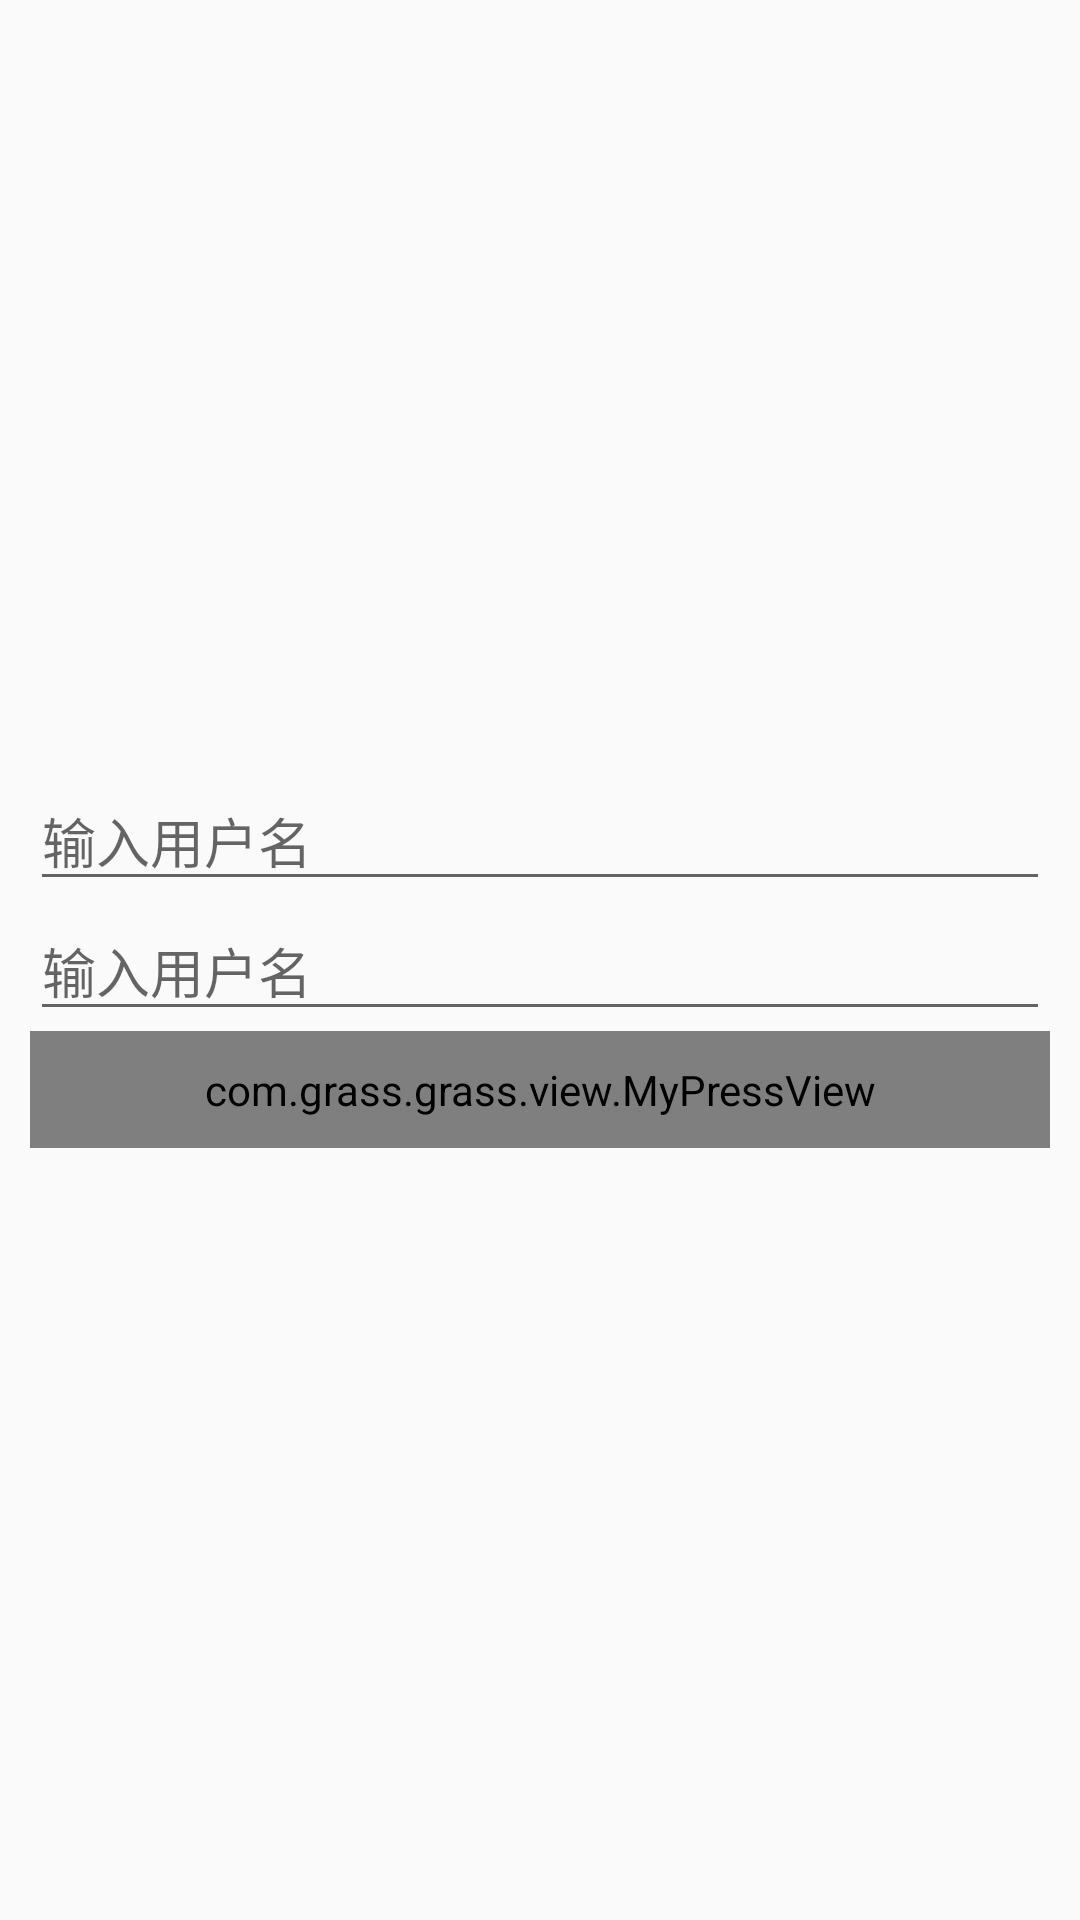

Android layout source for this screen:
<!-- AndroidManifest.xml: application theme AppTheme -->
<!-- res/layout/activity_register.xml -->
<?xml version="1.0" encoding="utf-8"?>
<LinearLayout xmlns:android="http://schemas.android.com/apk/res/android"
              xmlns:tools="http://schemas.android.com/tools"
              android:layout_width="match_parent"
              android:layout_height="match_parent"
              xmlns:app="http://schemas.android.com/apk/res-auto"
              android:gravity="center"
              android:orientation="vertical"
              android:padding="@dimen/length10"
    >

    <EditText
        android:id="@+id/userName"
        android:layout_width="match_parent"
        android:layout_height="wrap_content"
        android:hint="输入用户名"/>

    <EditText
        android:id="@+id/userPwd"
        android:layout_width="match_parent"
        android:layout_height="wrap_content"
        android:hint="输入用户名"/>

    <com.grass.grass.view.MyPressView
        android:id="@+id/commit"
        android:layout_width="match_parent"
        android:layout_height="wrap_content"
        android:padding="@dimen/length10"
        android:text="注册"
        android:textColor="#ffffff"
        app:mPressBackGoroundColor="@color/colorPrimary"
        app:mPressBackGoroundColorSelected="#3C3779"
        app:mPressRadius="6dp" />

</LinearLayout>
<!-- resources referenced by this layout -->
<resources>
  <color name="colorPrimary">#3F51B5</color>
  <dimen name="length10">10dp</dimen>
  <style name="AppTheme" parent="Theme.AppCompat.Light.NoActionBar">
  
          <item name="colorPrimaryDark">@color/colorPrimary</item>
          <item name="colorPrimary">@color/colorPrimary</item>
          <item name="colorAccent">@color/colorAccent</item>
          <item name="android:windowAnimationStyle">@style/activityAnimation</item>
      </style>
  <color name="colorAccent">#FF4081</color>
  <style name="activityAnimation">
          <item name="android:activityOpenEnterAnimation">@anim/in_from_right</item>
          <item name="android:activityOpenExitAnimation">@anim/out_noanim</item>
          
          <item name="android:activityCloseExitAnimation">@anim/out_to_right</item>
      </style>
</resources>
